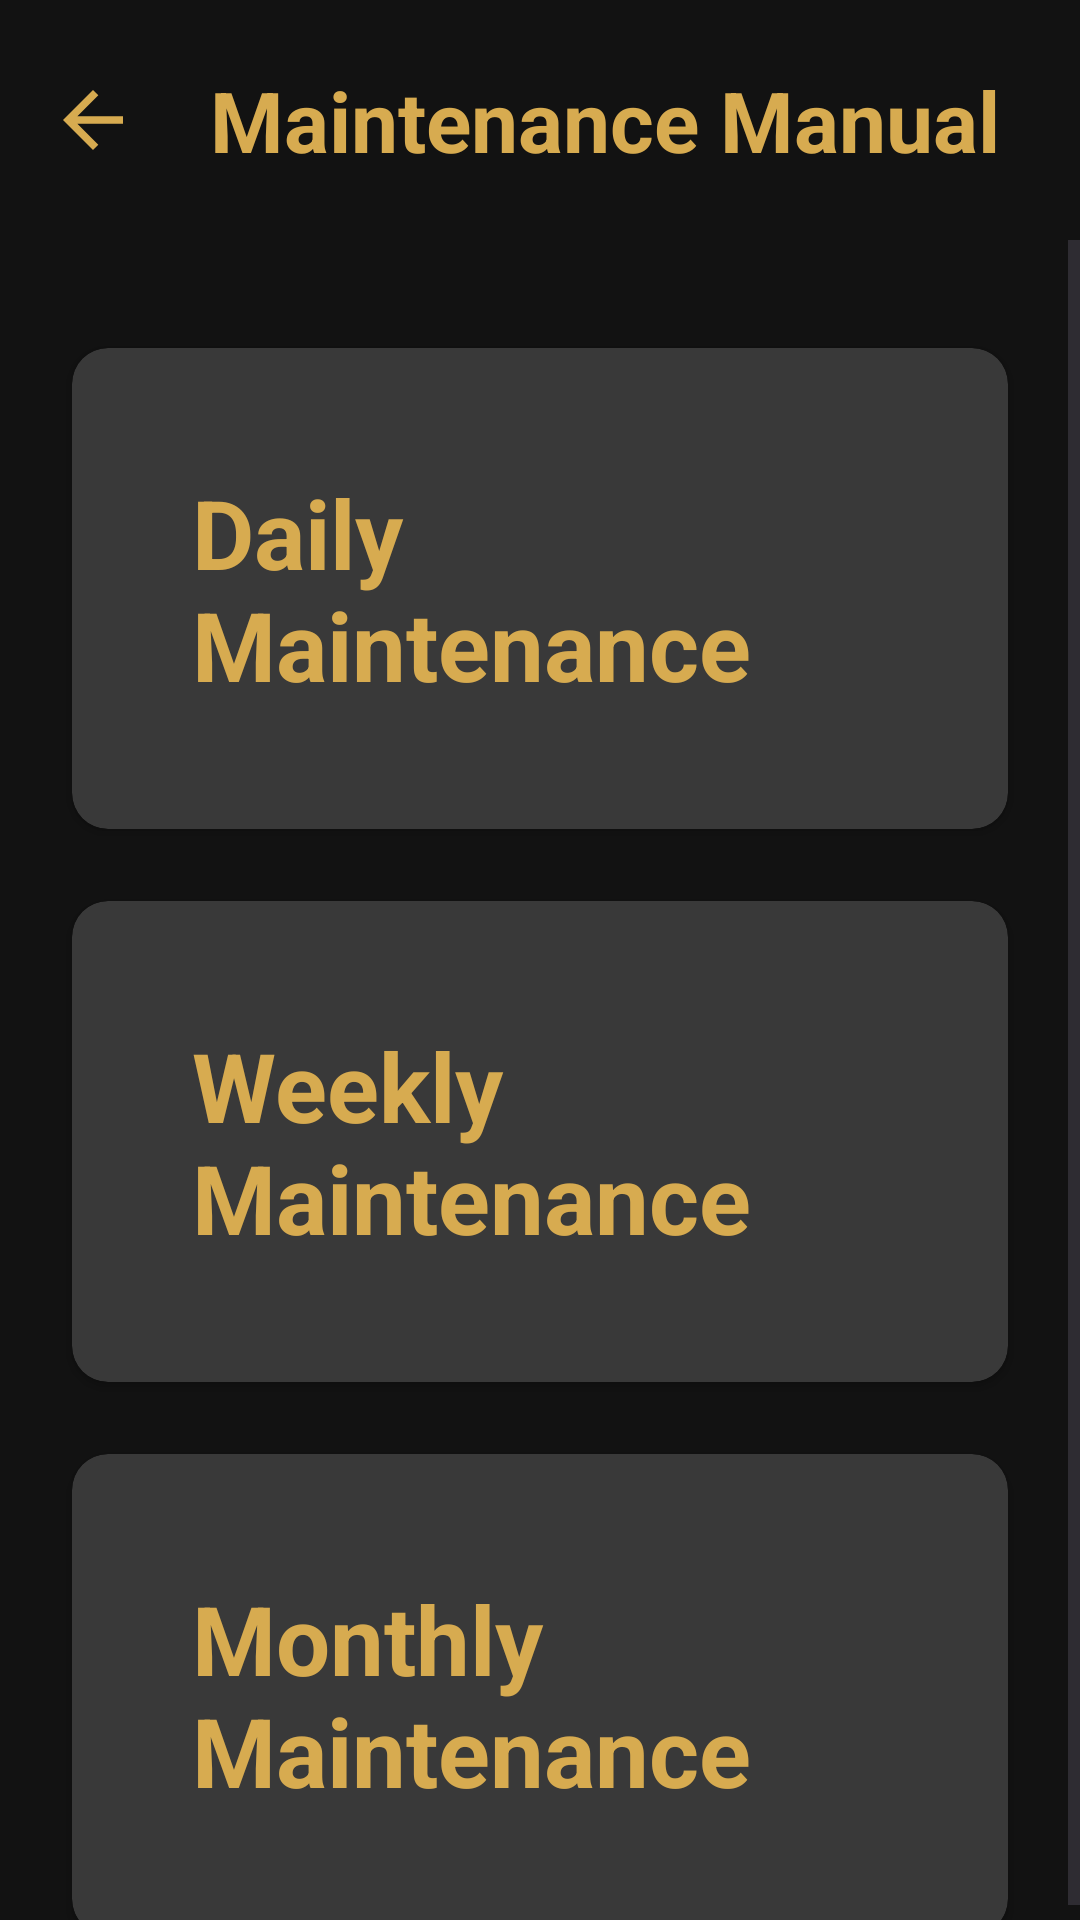

Layout XML and referenced resources for this Android screen:
<!-- AndroidManifest.xml: application theme Theme.UserManual -->
<!-- res/layout/activity_maintenance_manual.xml -->
<?xml version="1.0" encoding="utf-8"?>
<LinearLayout xmlns:android="http://schemas.android.com/apk/res/android"
    xmlns:app="http://schemas.android.com/apk/res-auto"
    xmlns:tools="http://schemas.android.com/tools"
    android:layout_width="match_parent"
    android:layout_height="match_parent"
    android:background="@color/darkgray"
    android:orientation="vertical"
    android:id="@+id/main"
    tools:context=".maintenance.MaintenanceManual">

    <androidx.appcompat.widget.Toolbar
        android:id="@+id/toolbar"
        android:layout_width="match_parent"
        android:layout_height="80dp"
        android:elevation="12dp">
        <RelativeLayout
            android:layout_width="match_parent"
            android:layout_height="match_parent">
            <ImageView
                android:layout_width="30dp"
                android:layout_height="30dp"
                android:src="@drawable/baseline_arrow_back_24"
                android:layout_centerVertical="true"
                android:id="@+id/back_Button"/>
            <TextView
                android:layout_width="wrap_content"
                android:layout_height="wrap_content"
                android:text="Maintenance Manual"
                android:textColor="@color/gold"
                android:textStyle="bold"
                android:textSize="28sp"
                android:layout_centerVertical="true"
                android:layout_marginStart="24dp"
                android:layout_toEndOf="@id/back_Button"
                tools:ignore="HardcodedText" />
        </RelativeLayout>
    </androidx.appcompat.widget.Toolbar>

    <ScrollView
        android:layout_width="match_parent"
        android:layout_height="match_parent">

        <LinearLayout
            android:layout_width="match_parent"
            android:layout_height="match_parent"
            android:layout_marginTop="12dp"
            android:layout_marginBottom="24dp"
            android:orientation="vertical">
            <androidx.cardview.widget.CardView
                android:id="@+id/dailyCard"
                android:layout_width="match_parent"
                android:layout_height="wrap_content"
                app:cardBackgroundColor="@color/bl"
                app:cardCornerRadius="12dp"
                android:layout_marginTop="24dp"
                android:layout_marginStart="24dp"
                android:clickable="true"
                android:layout_marginEnd="24dp"
                tools:ignore="KeyboardInaccessibleWidget">

                <RelativeLayout
                    android:layout_width="match_parent"
                    android:layout_height="match_parent">

                    <TextView
                        android:layout_width="wrap_content"
                        android:layout_height="wrap_content"
                        android:layout_margin="40dp"
                        android:text="Daily Maintenance"
                        android:textColor="@color/gold"
                        android:textSize="32sp"
                        android:textStyle="bold"
                        tools:ignore="HardcodedText" />
                </RelativeLayout>
            </androidx.cardview.widget.CardView>
            <androidx.cardview.widget.CardView
                android:id="@+id/weeklyCard"
                android:layout_width="match_parent"
                android:layout_height="wrap_content"
                app:cardBackgroundColor="@color/bl"
                app:cardCornerRadius="12dp"
                android:layout_marginTop="24dp"
                android:layout_marginStart="24dp"
                android:clickable="true"
                android:layout_marginEnd="24dp"
                tools:ignore="KeyboardInaccessibleWidget">

                <RelativeLayout
                    android:layout_width="match_parent"
                    android:layout_height="match_parent">
                    <TextView
                        android:layout_width="wrap_content"
                        android:layout_height="wrap_content"
                        android:text="Weekly Maintenance"
                        android:textSize="32sp"
                        android:textStyle="bold"
                        android:textColor="@color/gold"
                        android:layout_margin="40dp"
                        tools:ignore="HardcodedText" />
                </RelativeLayout>
            </androidx.cardview.widget.CardView>
            <androidx.cardview.widget.CardView
                android:id="@+id/monthlyCard"
                android:layout_width="match_parent"
                android:layout_height="wrap_content"
                app:cardBackgroundColor="@color/bl"
                app:cardCornerRadius="12dp"
                android:layout_marginTop="24dp"
                android:layout_marginStart="24dp"
                android:clickable="true"
                android:layout_marginEnd="24dp"
                tools:ignore="KeyboardInaccessibleWidget">

                <RelativeLayout
                    android:layout_width="match_parent"
                    android:layout_height="match_parent">

                    <TextView
                        android:layout_width="wrap_content"
                        android:layout_height="wrap_content"
                        android:layout_margin="40dp"
                        android:text="Monthly Maintenance"
                        android:textColor="@color/gold"
                        android:textSize="32sp"
                        android:textStyle="bold"
                        tools:ignore="HardcodedText" />
                </RelativeLayout>
            </androidx.cardview.widget.CardView>

        </LinearLayout>


    </ScrollView>

</LinearLayout>
<!-- resources referenced by this layout -->
<resources>
  <color name="bl">#393939</color>
  <color name="darkgray">#121212</color>
  <color name="gold">#D7AB50</color>
  <!-- drawable baseline_arrow_back_24 (drawable) -->
  <vector android:autoMirrored="true" android:height="24dp"
      android:tint="#d7ab50" android:viewportHeight="24"
      android:viewportWidth="24" android:width="24dp" xmlns:android="http://schemas.android.com/apk/res/android">
      <path android:fillColor="@android:color/white" android:pathData="M20,11H7.83l5.59,-5.59L12,4l-8,8 8,8 1.41,-1.41L7.83,13H20v-2z"/>
  </vector>
  <style name="Theme.UserManual" parent="Base.Theme.UserManual" />
  <style name="Base.Theme.UserManual" parent="Theme.Material3.DayNight.NoActionBar">
          
          
      </style>
</resources>
